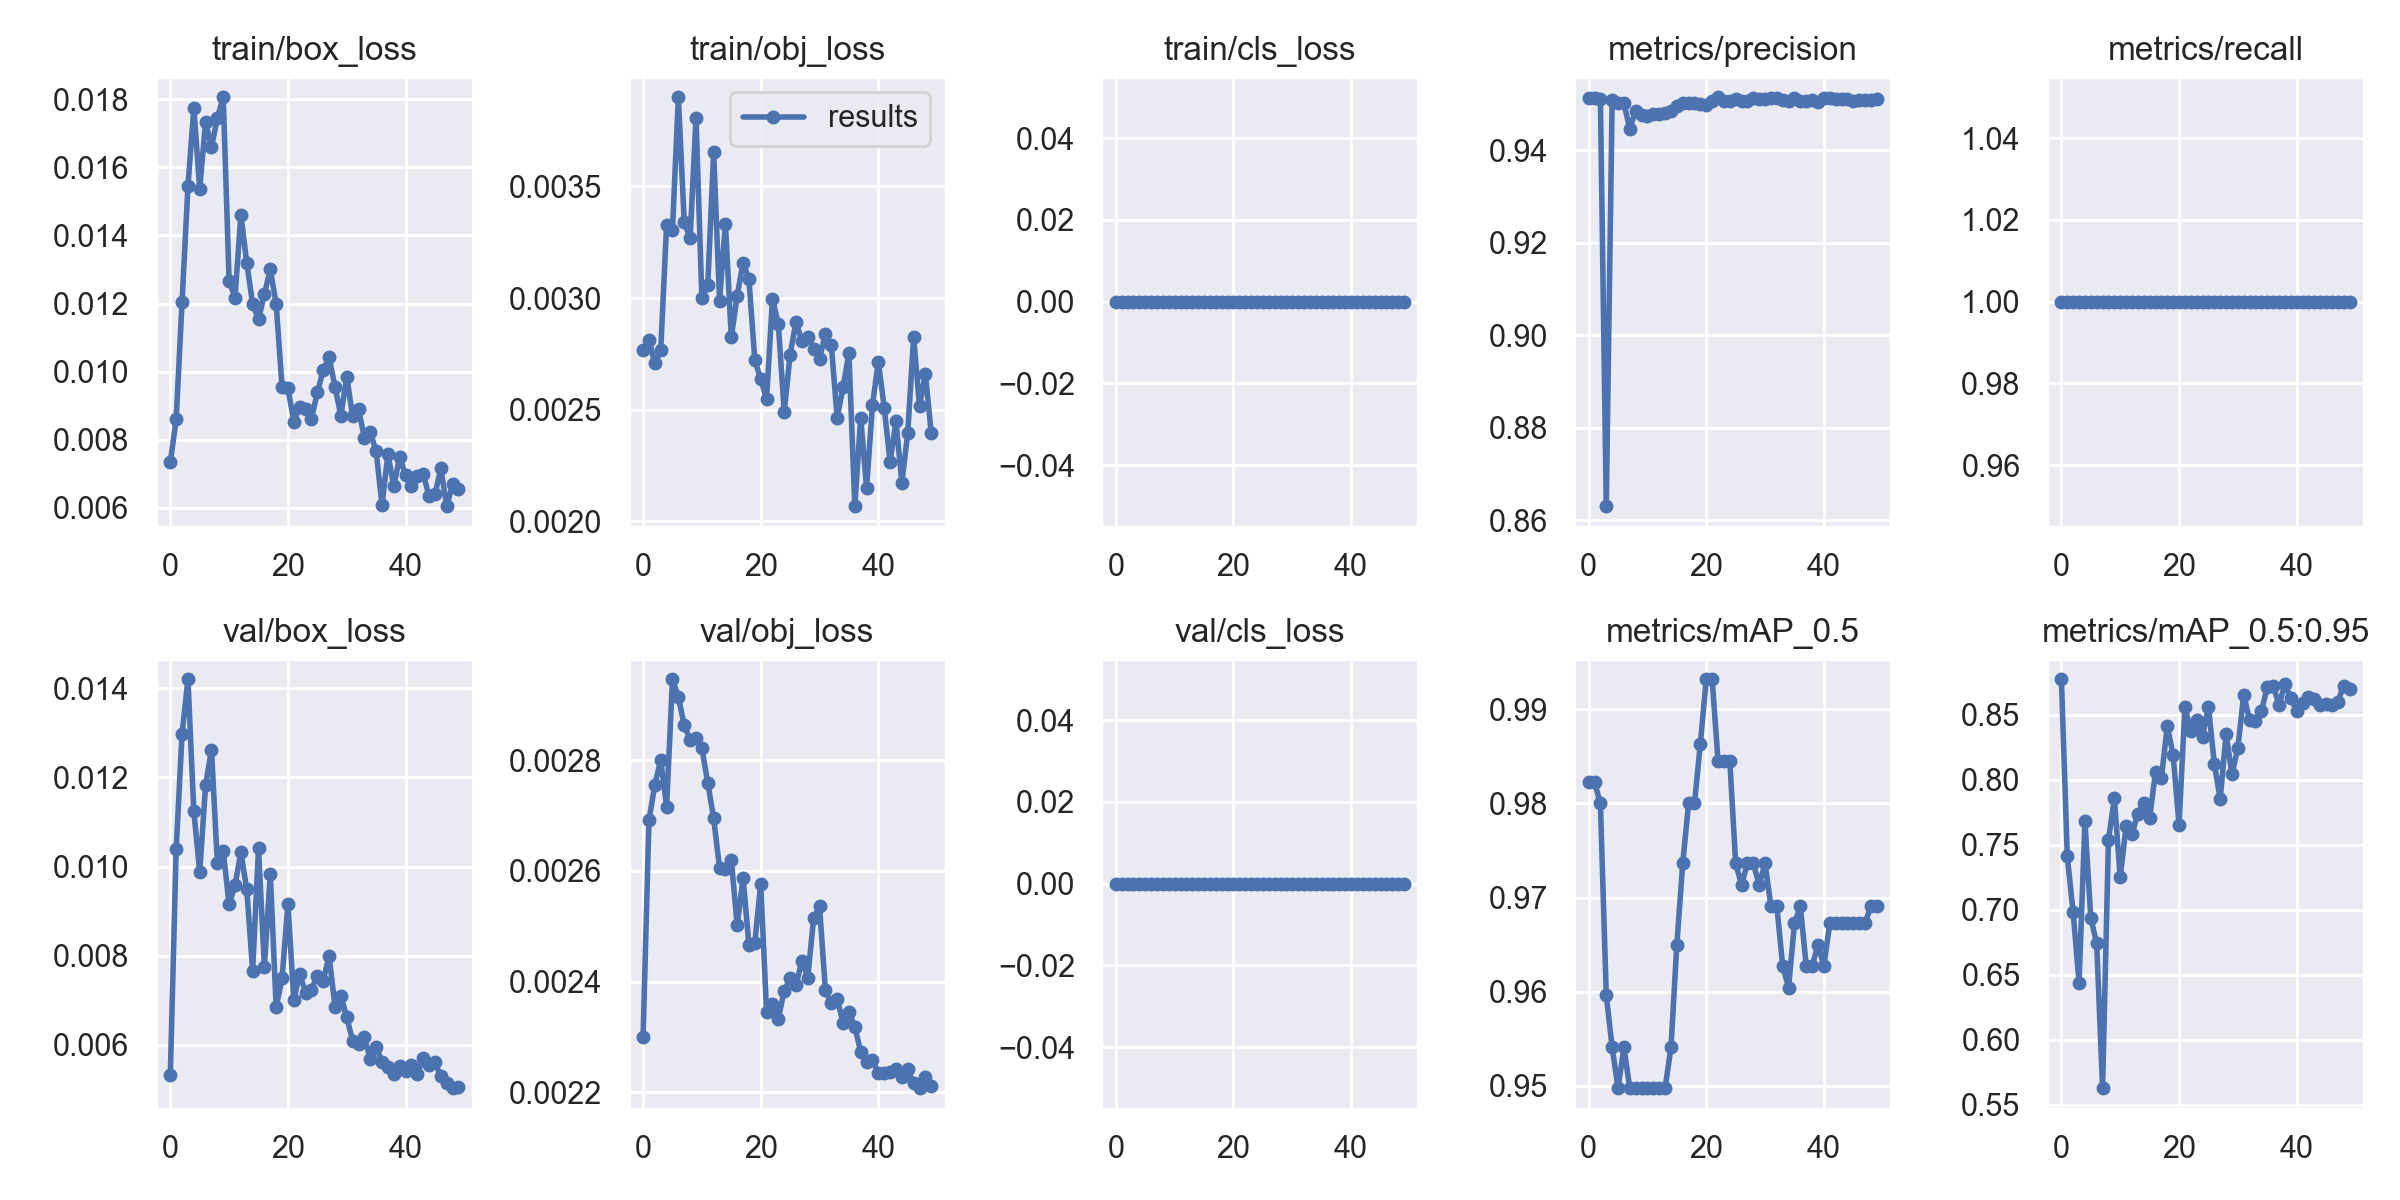

The table this chart was drawn from, first rows:
epoch, train/box_loss, train/obj_loss, train/cls_loss, metrics/precision, metrics/recall, metrics/mAP_0.5, metrics/mAP_0.5:0.95, val/box_loss, val/obj_loss, val/cls_loss, x/lr0, x/lr1, x/lr2
0, 0.007335, 0.002766, 0, 0.9513, 1, 0.9823, 0.8774, 0.005314, 0.002299, 0, 0.07023, 0.003308, 0.003308
1, 0.008595, 0.002811, 0, 0.9512, 1, 0.9823, 0.7412, 0.0104, 0.002692, 0, 0.0401, 0.00651, 0.00651
2, 0.01205, 0.002707, 0, 0.9512, 1, 0.98, 0.698, 0.01298, 0.002756, 0, 0.009834, 0.00958, 0.00958
3, 0.01544, 0.002765, 0, 0.863, 1, 0.9596, 0.644, 0.0142, 0.002801, 0, 0.009406, 0.009406, 0.009406
4, 0.01774, 0.003329, 0, 0.9509, 1, 0.9541, 0.7681, 0.01124, 0.002716, 0, 0.009406, 0.009406, 0.009406
5, 0.01537, 0.003307, 0, 0.9503, 1, 0.9498, 0.6938, 0.009876, 0.002946, 0, 0.009208, 0.009208, 0.009208
6, 0.01733, 0.0039, 0, 0.9501, 1, 0.9541, 0.6741, 0.01183, 0.002914, 0, 0.00901, 0.00901, 0.00901
7, 0.01659, 0.003339, 0, 0.9447, 1, 0.9498, 0.5628, 0.01262, 0.002863, 0, 0.008812, 0.008812, 0.008812
8, 0.01745, 0.003267, 0, 0.9486, 1, 0.9498, 0.7539, 0.01008, 0.002837, 0, 0.008614, 0.008614, 0.008614
9, 0.01806, 0.003808, 0, 0.9476, 1, 0.9498, 0.786, 0.01034, 0.00284, 0, 0.008416, 0.008416, 0.008416
10, 0.01267, 0.002998, 0, 0.9475, 1, 0.9498, 0.7249, 0.009155, 0.002822, 0, 0.008218, 0.008218, 0.008218
11, 0.01217, 0.003057, 0, 0.9479, 1, 0.9498, 0.7642, 0.009577, 0.002759, 0, 0.00802, 0.00802, 0.00802
12, 0.01461, 0.003655, 0, 0.9478, 1, 0.9498, 0.7585, 0.01033, 0.002695, 0, 0.007822, 0.007822, 0.007822
13, 0.0132, 0.002987, 0, 0.948, 1, 0.9498, 0.7741, 0.009487, 0.002606, 0, 0.007624, 0.007624, 0.007624
14, 0.01199, 0.003333, 0, 0.9484, 1, 0.9541, 0.7823, 0.007662, 0.002603, 0, 0.007426, 0.007426, 0.007426
15, 0.01154, 0.002824, 0, 0.9495, 1, 0.965, 0.7708, 0.01041, 0.002621, 0, 0.007228, 0.007228, 0.007228
16, 0.01228, 0.00301, 0, 0.9503, 1, 0.9736, 0.806, 0.007745, 0.002502, 0, 0.00703, 0.00703, 0.00703
17, 0.01301, 0.003158, 0, 0.9502, 1, 0.98, 0.8015, 0.009838, 0.002587, 0, 0.006832, 0.006832, 0.006832
18, 0.01199, 0.003085, 0, 0.9503, 1, 0.98, 0.8415, 0.006842, 0.002466, 0, 0.006634, 0.006634, 0.006634
19, 0.009551, 0.002721, 0, 0.9501, 1, 0.9864, 0.819, 0.007492, 0.00247, 0, 0.006436, 0.006436, 0.006436
20, 0.009521, 0.002637, 0, 0.9497, 1, 0.9932, 0.7657, 0.009158, 0.002576, 0, 0.006238, 0.006238, 0.006238
21, 0.008521, 0.002547, 0, 0.9506, 1, 0.9932, 0.8559, 0.007007, 0.002344, 0, 0.00604, 0.00604, 0.00604
22, 0.008966, 0.002998, 0, 0.9515, 1, 0.9846, 0.8375, 0.0076, 0.00236, 0, 0.005842, 0.005842, 0.005842
23, 0.008899, 0.002882, 0, 0.9507, 1, 0.9846, 0.8463, 0.007166, 0.002333, 0, 0.005644, 0.005644, 0.005644
24, 0.008613, 0.002488, 0, 0.9506, 1, 0.9846, 0.8334, 0.007237, 0.002384, 0, 0.005446, 0.005446, 0.005446
25, 0.009389, 0.002747, 0, 0.951, 1, 0.9736, 0.8564, 0.007555, 0.002406, 0, 0.005248, 0.005248, 0.005248
26, 0.01004, 0.002893, 0, 0.9508, 1, 0.9714, 0.8125, 0.007436, 0.002394, 0, 0.00505, 0.00505, 0.00505
27, 0.01042, 0.002808, 0, 0.9507, 1, 0.9736, 0.785, 0.007998, 0.002437, 0, 0.004852, 0.004852, 0.004852
28, 0.00956, 0.002827, 0, 0.9513, 1, 0.9736, 0.8352, 0.006855, 0.002407, 0, 0.004654, 0.004654, 0.004654
29, 0.008705, 0.002771, 0, 0.9511, 1, 0.9714, 0.8043, 0.007101, 0.002515, 0, 0.004456, 0.004456, 0.004456
30, 0.009846, 0.002729, 0, 0.9511, 1, 0.9736, 0.8246, 0.006617, 0.002537, 0, 0.004258, 0.004258, 0.004258
31, 0.008691, 0.002839, 0, 0.9514, 1, 0.9691, 0.8656, 0.006095, 0.002385, 0, 0.00406, 0.00406, 0.00406
32, 0.008904, 0.002792, 0, 0.9513, 1, 0.9691, 0.8459, 0.006021, 0.002361, 0, 0.003862, 0.003862, 0.003862
33, 0.00806, 0.002462, 0, 0.9509, 1, 0.9627, 0.8451, 0.006168, 0.002369, 0, 0.003664, 0.003664, 0.003664
34, 0.008224, 0.0026, 0, 0.9507, 1, 0.9605, 0.8528, 0.005682, 0.002325, 0, 0.003466, 0.003466, 0.003466
35, 0.007654, 0.002753, 0, 0.9513, 1, 0.9673, 0.8713, 0.00595, 0.002345, 0, 0.003268, 0.003268, 0.003268
36, 0.006086, 0.002067, 0, 0.9506, 1, 0.9691, 0.8722, 0.005625, 0.002318, 0, 0.00307, 0.00307, 0.00307
37, 0.007581, 0.002465, 0, 0.9506, 1, 0.9627, 0.8579, 0.005508, 0.002273, 0, 0.002872, 0.002872, 0.002872
38, 0.006633, 0.002148, 0, 0.9509, 1, 0.9627, 0.8736, 0.005351, 0.002255, 0, 0.002674, 0.002674, 0.002674
39, 0.007502, 0.00252, 0, 0.9505, 1, 0.965, 0.8629, 0.005521, 0.002258, 0, 0.002476, 0.002476, 0.002476
40, 0.006956, 0.002715, 0, 0.9512, 1, 0.9627, 0.8533, 0.005419, 0.002236, 0, 0.002278, 0.002278, 0.002278
41, 0.006637, 0.002509, 0, 0.9512, 1, 0.9673, 0.8588, 0.005546, 0.002236, 0, 0.00208, 0.00208, 0.00208
42, 0.006932, 0.002265, 0, 0.9512, 1, 0.9673, 0.8639, 0.005354, 0.002236, 0, 0.001882, 0.001882, 0.001882
43, 0.006998, 0.002447, 0, 0.9511, 1, 0.9673, 0.8622, 0.005693, 0.002242, 0, 0.001684, 0.001684, 0.001684
44, 0.006338, 0.002171, 0, 0.9512, 1, 0.9673, 0.8577, 0.005538, 0.002227, 0, 0.001486, 0.001486, 0.001486
45, 0.006392, 0.002396, 0, 0.9506, 1, 0.9673, 0.8582, 0.005605, 0.002242, 0, 0.001288, 0.001288, 0.001288
46, 0.007155, 0.002825, 0, 0.951, 1, 0.9673, 0.8575, 0.005294, 0.002216, 0, 0.00109, 0.00109, 0.00109
47, 0.006048, 0.002515, 0, 0.9509, 1, 0.9673, 0.8601, 0.005143, 0.002207, 0, 0.000892, 0.000892, 0.000892
48, 0.006693, 0.002661, 0, 0.951, 1, 0.9691, 0.8726, 0.005026, 0.002227, 0, 0.000694, 0.000694, 0.000694
49, 0.006557, 0.002393, 0, 0.9511, 1, 0.9691, 0.8699, 0.005063, 0.002211, 0, 0.000496, 0.000496, 0.000496
